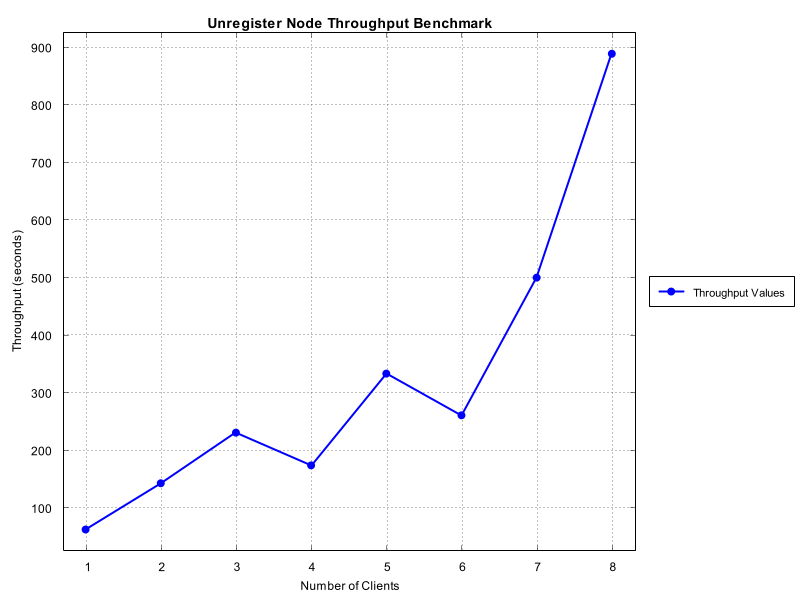

The table this chart was drawn from, first rows:
Number of Clients, Time Taken (seconds)
1, 62.5
2, 142.9
3, 230.8
4, 173.9
5, 333.3
6, 260.9
7, 500.0
8, 888.9
